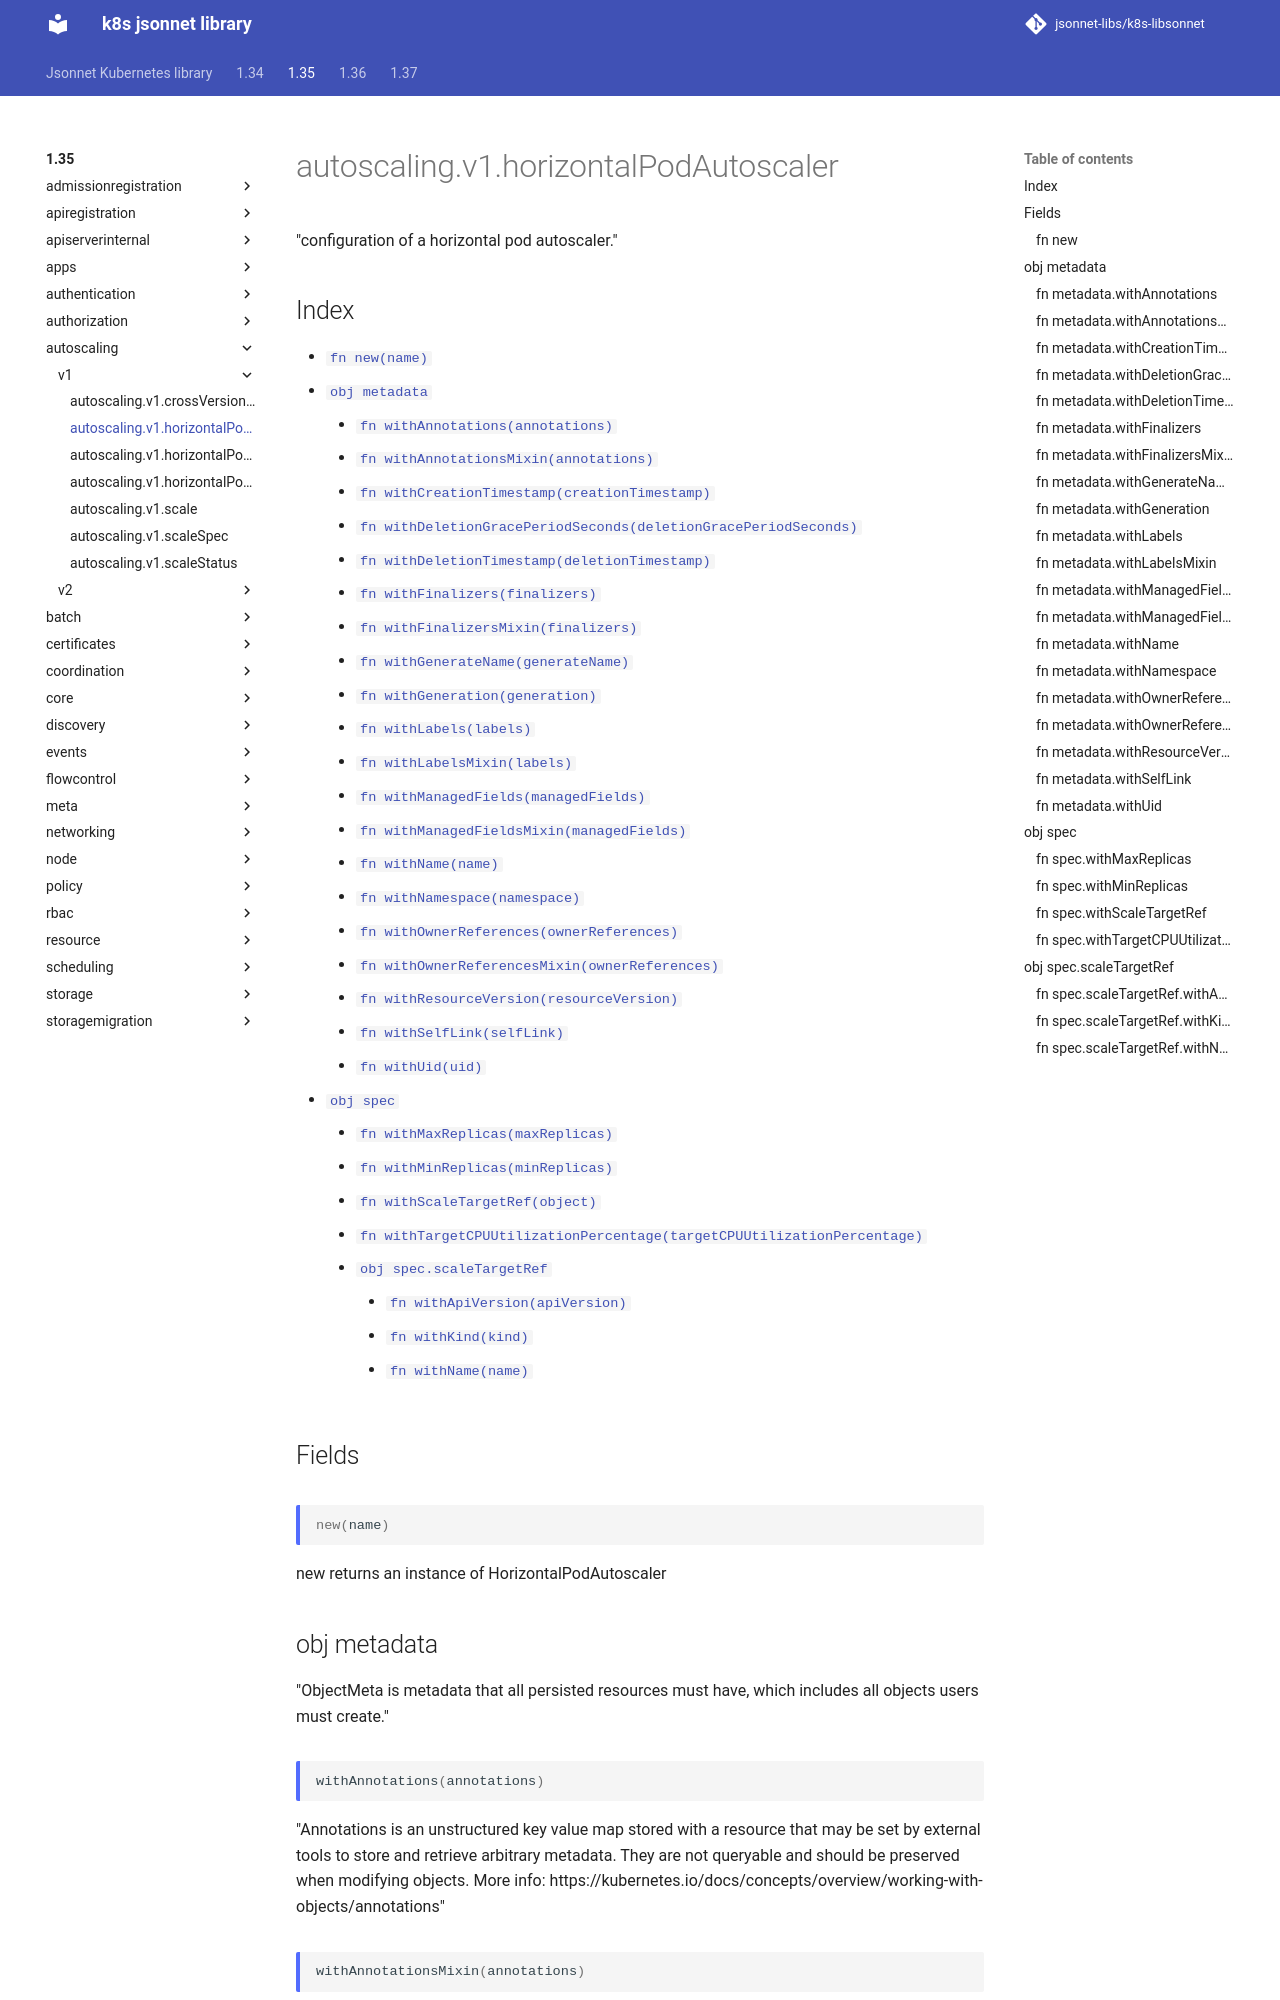

repository: jsonnet-libs/k8s-libsonnet · page: 1.35/autoscaling/v1/horizontalPodAutoscaler/index.html · generator: mkdocs

---
permalink: /1.35/autoscaling/v1/horizontalPodAutoscaler/
---

# autoscaling.v1.horizontalPodAutoscaler

"configuration of a horizontal pod autoscaler."

## Index

* [`fn new(name)`](#fn-new)
* [`obj metadata`](#obj-metadata)
  * [`fn withAnnotations(annotations)`](#fn-metadatawithannotations)
  * [`fn withAnnotationsMixin(annotations)`](#fn-metadatawithannotationsmixin)
  * [`fn withCreationTimestamp(creationTimestamp)`](#fn-metadatawithcreationtimestamp)
  * [`fn withDeletionGracePeriodSeconds(deletionGracePeriodSeconds)`](#fn-metadatawithdeletiongraceperiodseconds)
  * [`fn withDeletionTimestamp(deletionTimestamp)`](#fn-metadatawithdeletiontimestamp)
  * [`fn withFinalizers(finalizers)`](#fn-metadatawithfinalizers)
  * [`fn withFinalizersMixin(finalizers)`](#fn-metadatawithfinalizersmixin)
  * [`fn withGenerateName(generateName)`](#fn-metadatawithgeneratename)
  * [`fn withGeneration(generation)`](#fn-metadatawithgeneration)
  * [`fn withLabels(labels)`](#fn-metadatawithlabels)
  * [`fn withLabelsMixin(labels)`](#fn-metadatawithlabelsmixin)
  * [`fn withManagedFields(managedFields)`](#fn-metadatawithmanagedfields)
  * [`fn withManagedFieldsMixin(managedFields)`](#fn-metadatawithmanagedfieldsmixin)
  * [`fn withName(name)`](#fn-metadatawithname)
  * [`fn withNamespace(namespace)`](#fn-metadatawithnamespace)
  * [`fn withOwnerReferences(ownerReferences)`](#fn-metadatawithownerreferences)
  * [`fn withOwnerReferencesMixin(ownerReferences)`](#fn-metadatawithownerreferencesmixin)
  * [`fn withResourceVersion(resourceVersion)`](#fn-metadatawithresourceversion)
  * [`fn withSelfLink(selfLink)`](#fn-metadatawithselflink)
  * [`fn withUid(uid)`](#fn-metadatawithuid)
* [`obj spec`](#obj-spec)
  * [`fn withMaxReplicas(maxReplicas)`](#fn-specwithmaxreplicas)
  * [`fn withMinReplicas(minReplicas)`](#fn-specwithminreplicas)
  * [`fn withScaleTargetRef(object)`](#fn-specwithscaletargetref)
  * [`fn withTargetCPUUtilizationPercentage(targetCPUUtilizationPercentage)`](#fn-specwithtargetcpuutilizationpercentage)
  * [`obj spec.scaleTargetRef`](#obj-specscaletargetref)
    * [`fn withApiVersion(apiVersion)`](#fn-specscaletargetrefwithapiversion)
    * [`fn withKind(kind)`](#fn-specscaletargetrefwithkind)
    * [`fn withName(name)`](#fn-specscaletargetrefwithname)

## Fields

### fn new

```ts
new(name)
```

new returns an instance of HorizontalPodAutoscaler

## obj metadata

"ObjectMeta is metadata that all persisted resources must have, which includes all objects users must create."

### fn metadata.withAnnotations

```ts
withAnnotations(annotations)
```

"Annotations is an unstructured key value map stored with a resource that may be set by external tools to store and retrieve arbitrary metadata. They are not queryable and should be preserved when modifying objects. More info: https://kubernetes.io/docs/concepts/overview/working-with-objects/annotations"

### fn metadata.withAnnotationsMixin

```ts
withAnnotationsMixin(annotations)
```

"Annotations is an unstructured key value map stored with a resource that may be set by external tools to store and retrieve arbitrary metadata. They are not queryable and should be preserved when modifying objects. More info: https://kubernetes.io/docs/concepts/overview/working-with-objects/annotations"

**Note:** This function appends passed data to existing values
